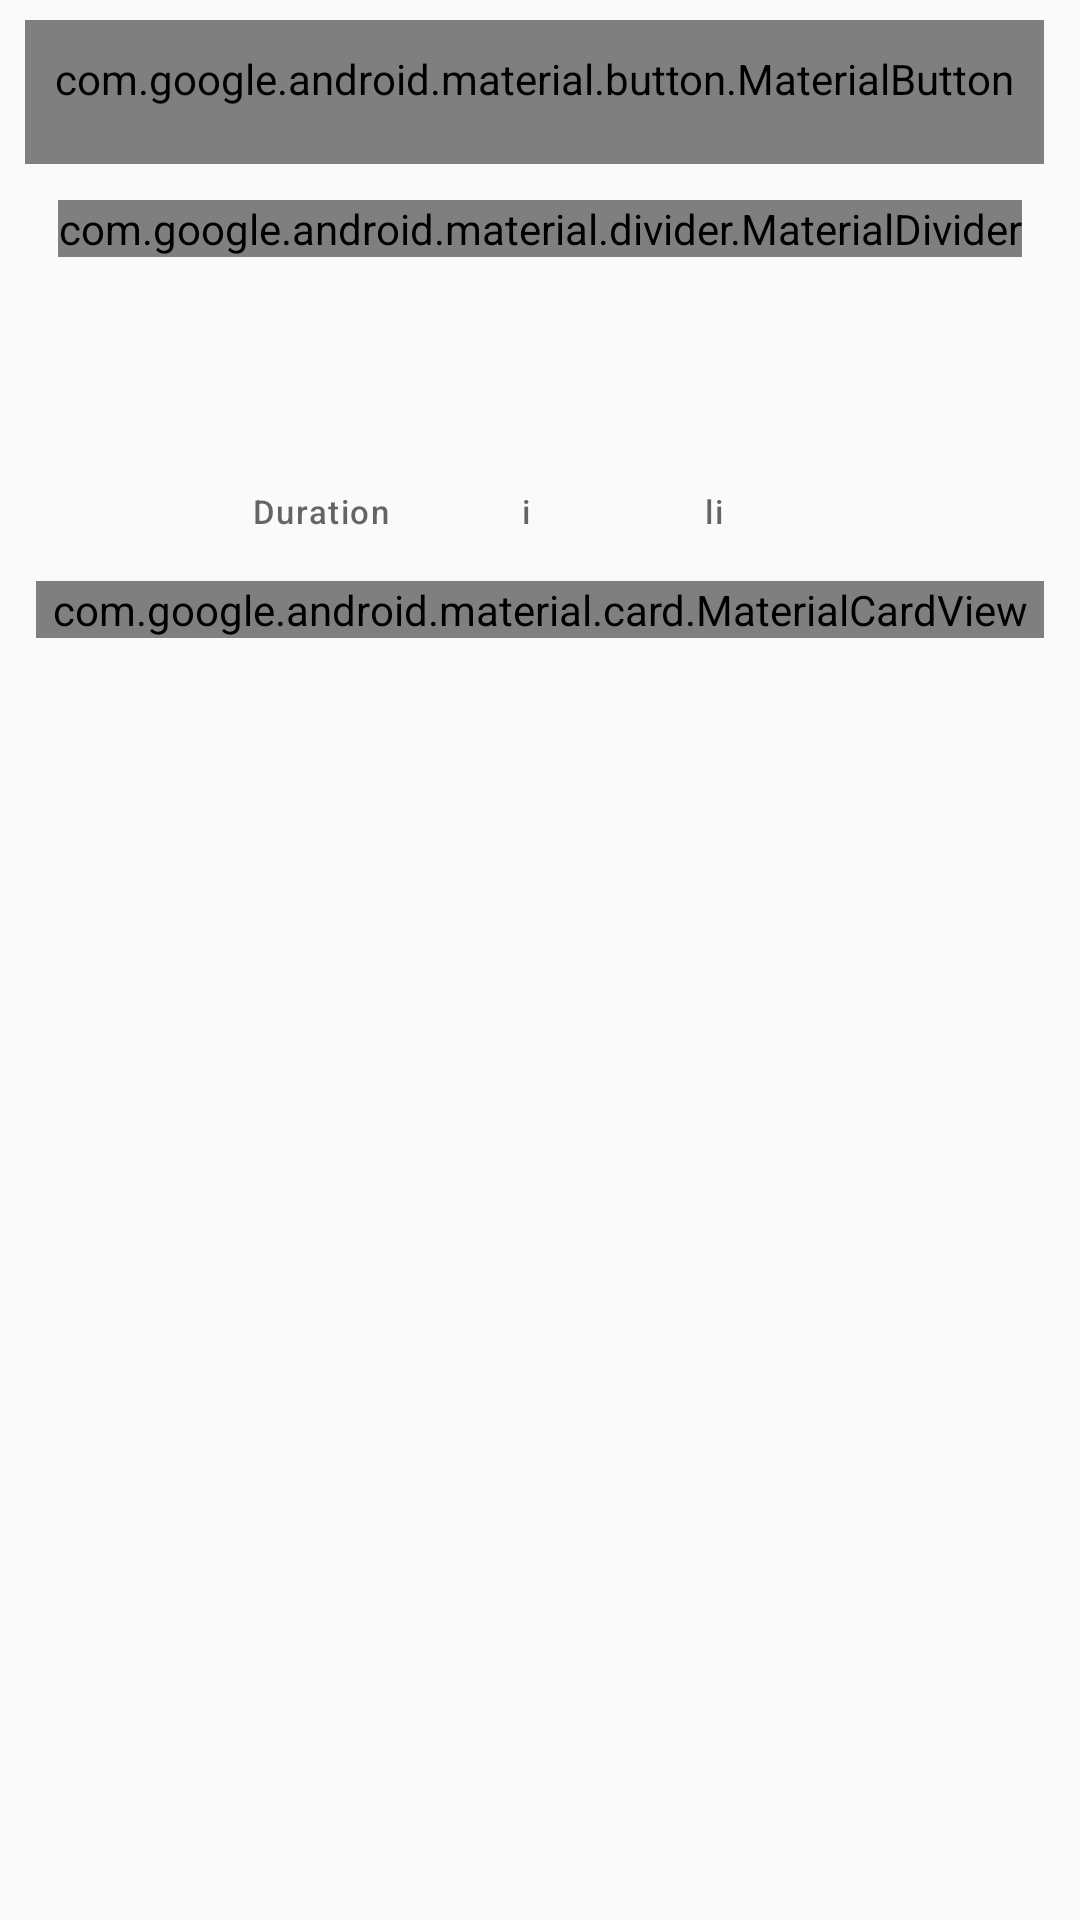

Here is an Android app screen rendered from its layout file. Give the layout XML and the strings, colors and styles it references.
<!-- AndroidManifest.xml: application theme Theme.Dopamine -->
<!-- res/layout/youtube_player_info.xml -->
<?xml version="1.0" encoding="utf-8"?>
<androidx.constraintlayout.widget.ConstraintLayout xmlns:android="http://schemas.android.com/apk/res/android"
    android:layout_width="match_parent"
    android:layout_height="wrap_content"
    xmlns:app="http://schemas.android.com/apk/res-auto"
    android:id="@+id/main">

    <com.google.android.material.textview.MaterialTextView
        android:id="@+id/description"
        android:layout_width="wrap_content"
        android:layout_height="wrap_content"
        android:text="@string/description"
        android:textStyle="bold"
        android:layout_marginStart="12dp"
        android:layout_marginTop="16dp"
        android:textAppearance="@style/TextAppearance.Material3.TitleLarge"
        app:layout_constraintStart_toStartOf="parent"
        app:layout_constraintTop_toTopOf="parent"/>

    <com.google.android.material.button.MaterialButton
        android:id="@+id/closeInfo"
        android:layout_width="wrap_content"
        android:layout_height="wrap_content"
        android:layout_marginEnd="12dp"
        style="@style/Widget.Material3.Button.IconButton.Filled.Tonal"
        app:icon="@drawable/ic_close"
        app:layout_constraintEnd_toEndOf="parent"
        app:layout_constraintTop_toTopOf="@id/description"
        app:layout_constraintBottom_toBottomOf="@id/description"/>

    <com.google.android.material.divider.MaterialDivider
        android:id="@+id/divider"
        android:layout_width="wrap_content"
        android:layout_height="wrap_content"
        android:layout_marginTop="12dp"
        app:layout_constraintTop_toBottomOf="@id/closeInfo"
        app:layout_constraintStart_toStartOf="parent"
        app:layout_constraintEnd_toEndOf="parent"/>

    <com.google.android.material.textview.MaterialTextView
        android:id="@+id/videoTitle"
        android:layout_width="0dp"
        android:layout_height="wrap_content"
        android:textStyle="bold"
        android:maxLines="3"
        android:layout_marginStart="12dp"
        android:layout_marginEnd="12dp"
        android:layout_marginTop="16dp"
        android:textAppearance="@style/TextAppearance.Material3.TitleMedium"
        android:gravity="start"
        app:layout_constraintStart_toStartOf="parent"
        app:layout_constraintTop_toBottomOf="@id/divider"
        app:layout_constraintEnd_toEndOf="parent"/>

    <LinearLayout
        android:id="@+id/linearLayout"
        android:layout_width="match_parent"
        android:layout_height="wrap_content"
        android:layout_marginTop="18dp"
        android:layout_marginStart="12dp"
        android:layout_marginEnd="12dp"
        android:orientation="horizontal"
        android:gravity="center"
        app:layout_constraintStart_toStartOf="parent"
        app:layout_constraintTop_toBottomOf="@id/videoTitle">
        <androidx.constraintlayout.widget.ConstraintLayout
            android:id="@+id/videoDurationLayout"
            android:layout_width="wrap_content"
            android:layout_height="match_parent"
            android:layout_gravity="center"
            android:layout_marginEnd="22dp">
            <com.google.android.material.textview.MaterialTextView
                android:id="@+id/videoDuration"
                android:layout_width="wrap_content"
                android:layout_height="wrap_content"
                android:textStyle="bold"
                android:textAppearance="@style/TextAppearance.Material3.TitleMedium"
                app:layout_constraintTop_toTopOf="parent"
                app:layout_constraintStart_toStartOf="parent"/>

            <com.google.android.material.textview.MaterialTextView
                android:id="@+id/videoDurationText"
                android:layout_width="wrap_content"
                android:layout_height="wrap_content"
                android:text="@string/duration"
                android:textAppearance="@style/TextAppearance.Material3.LabelSmall"
                app:layout_constraintTop_toBottomOf="@id/videoDuration"
                app:layout_constraintStart_toStartOf="parent"
                app:layout_constraintEnd_toEndOf="parent"/>
        </androidx.constraintlayout.widget.ConstraintLayout>
        <androidx.constraintlayout.widget.ConstraintLayout
            android:id="@+id/videoViewsLayout"
            android:layout_width="wrap_content"
            android:layout_height="match_parent"
            android:layout_gravity="center"
            android:layout_marginEnd="22dp"
            android:layout_marginStart="22dp">
            <com.google.android.material.textview.MaterialTextView
                android:id="@+id/videoViews"
                android:layout_width="wrap_content"
                android:layout_height="wrap_content"
                android:textStyle="bold"
                android:textAppearance="@style/TextAppearance.Material3.TitleMedium"
                app:layout_constraintTop_toTopOf="parent"
                app:layout_constraintStart_toStartOf="parent"/>

            <com.google.android.material.textview.MaterialTextView
                android:id="@+id/videoViewsText"
                android:layout_width="wrap_content"
                android:layout_height="wrap_content"
                android:text="@string/views"
                android:textAppearance="@style/TextAppearance.Material3.LabelSmall"
                app:layout_constraintTop_toBottomOf="@id/videoViews"
                app:layout_constraintStart_toStartOf="@id/videoViews"
                app:layout_constraintEnd_toEndOf="@id/videoViews"/>
        </androidx.constraintlayout.widget.ConstraintLayout>
        <androidx.constraintlayout.widget.ConstraintLayout
            android:id="@+id/videoPublishedLayout"
            android:layout_width="wrap_content"
            android:layout_height="match_parent"
            android:layout_gravity="center"
            android:layout_marginStart="22dp">
            <com.google.android.material.textview.MaterialTextView
                android:id="@+id/videoPublished"
                android:layout_width="wrap_content"
                android:layout_height="wrap_content"
                android:textStyle="bold"
                android:maxLines="1"
                android:textAppearance="@style/TextAppearance.Material3.TitleMedium"
                app:layout_constraintTop_toTopOf="parent"
                app:layout_constraintStart_toStartOf="parent"/>

            <com.google.android.material.textview.MaterialTextView
                android:id="@+id/videoPublishedText"
                android:layout_width="wrap_content"
                android:layout_height="wrap_content"
                android:text="@string/published_time"
                android:textAppearance="@style/TextAppearance.Material3.LabelSmall"
                app:layout_constraintTop_toBottomOf="@id/videoPublished"
                app:layout_constraintStart_toStartOf="@id/videoPublished"
                app:layout_constraintEnd_toEndOf="@id/videoPublished"/>
        </androidx.constraintlayout.widget.ConstraintLayout>
    </LinearLayout>
    <androidx.recyclerview.widget.RecyclerView
        android:id="@+id/keywords"
        android:layout_width="match_parent"
        android:layout_height="wrap_content"
        android:layout_marginStart="12dp"
        android:layout_marginEnd="12dp"
        android:layout_marginTop="8dp"
        app:layout_constraintTop_toBottomOf="@id/linearLayout"
        app:layout_constraintStart_toStartOf="parent"
        app:layout_constraintEnd_toEndOf="parent"/>

    <com.google.android.material.card.MaterialCardView
        android:id="@+id/videoDescriptionView"
        android:layout_width="match_parent"
        android:layout_height="wrap_content"
        android:layout_marginTop="8dp"
        android:layout_marginStart="12dp"
        android:layout_marginEnd="12dp"
        style="@style/Widget.Material3.CardView.Filled"
        app:shapeAppearance="@style/ShapeAppearance.Material3.Corner.Medium"
        app:layout_constraintTop_toBottomOf="@id/keywords"
        app:layout_constraintStart_toStartOf="parent"
        app:layout_constraintEnd_toEndOf="parent">
        <com.google.android.material.textview.MaterialTextView
            android:id="@+id/videoDescription"
            android:layout_width="match_parent"
            android:layout_height="wrap_content"
            android:layout_margin="8dp"
            android:textAppearance="@style/TextAppearance.Material3.LabelSmall"
            android:maxLines="8"/>
    </com.google.android.material.card.MaterialCardView>
    <Space
        android:layout_width="match_parent"
        android:layout_height="32dp"
        app:layout_constraintTop_toBottomOf="@id/videoDescriptionView"
        app:layout_constraintStart_toStartOf="parent"
        app:layout_constraintEnd_toEndOf="parent"/>
</androidx.constraintlayout.widget.ConstraintLayout>
<!-- resources referenced by this layout -->
<resources>
  <string name="description">Description</string>
  <string name="duration">Duration</string>
  <string name="published_time">Published Time</string>
  <string name="views">Views</string>
  <style name="Theme.Dopamine" parent="android:Theme.Material.Light.NoActionBar" />
</resources>
